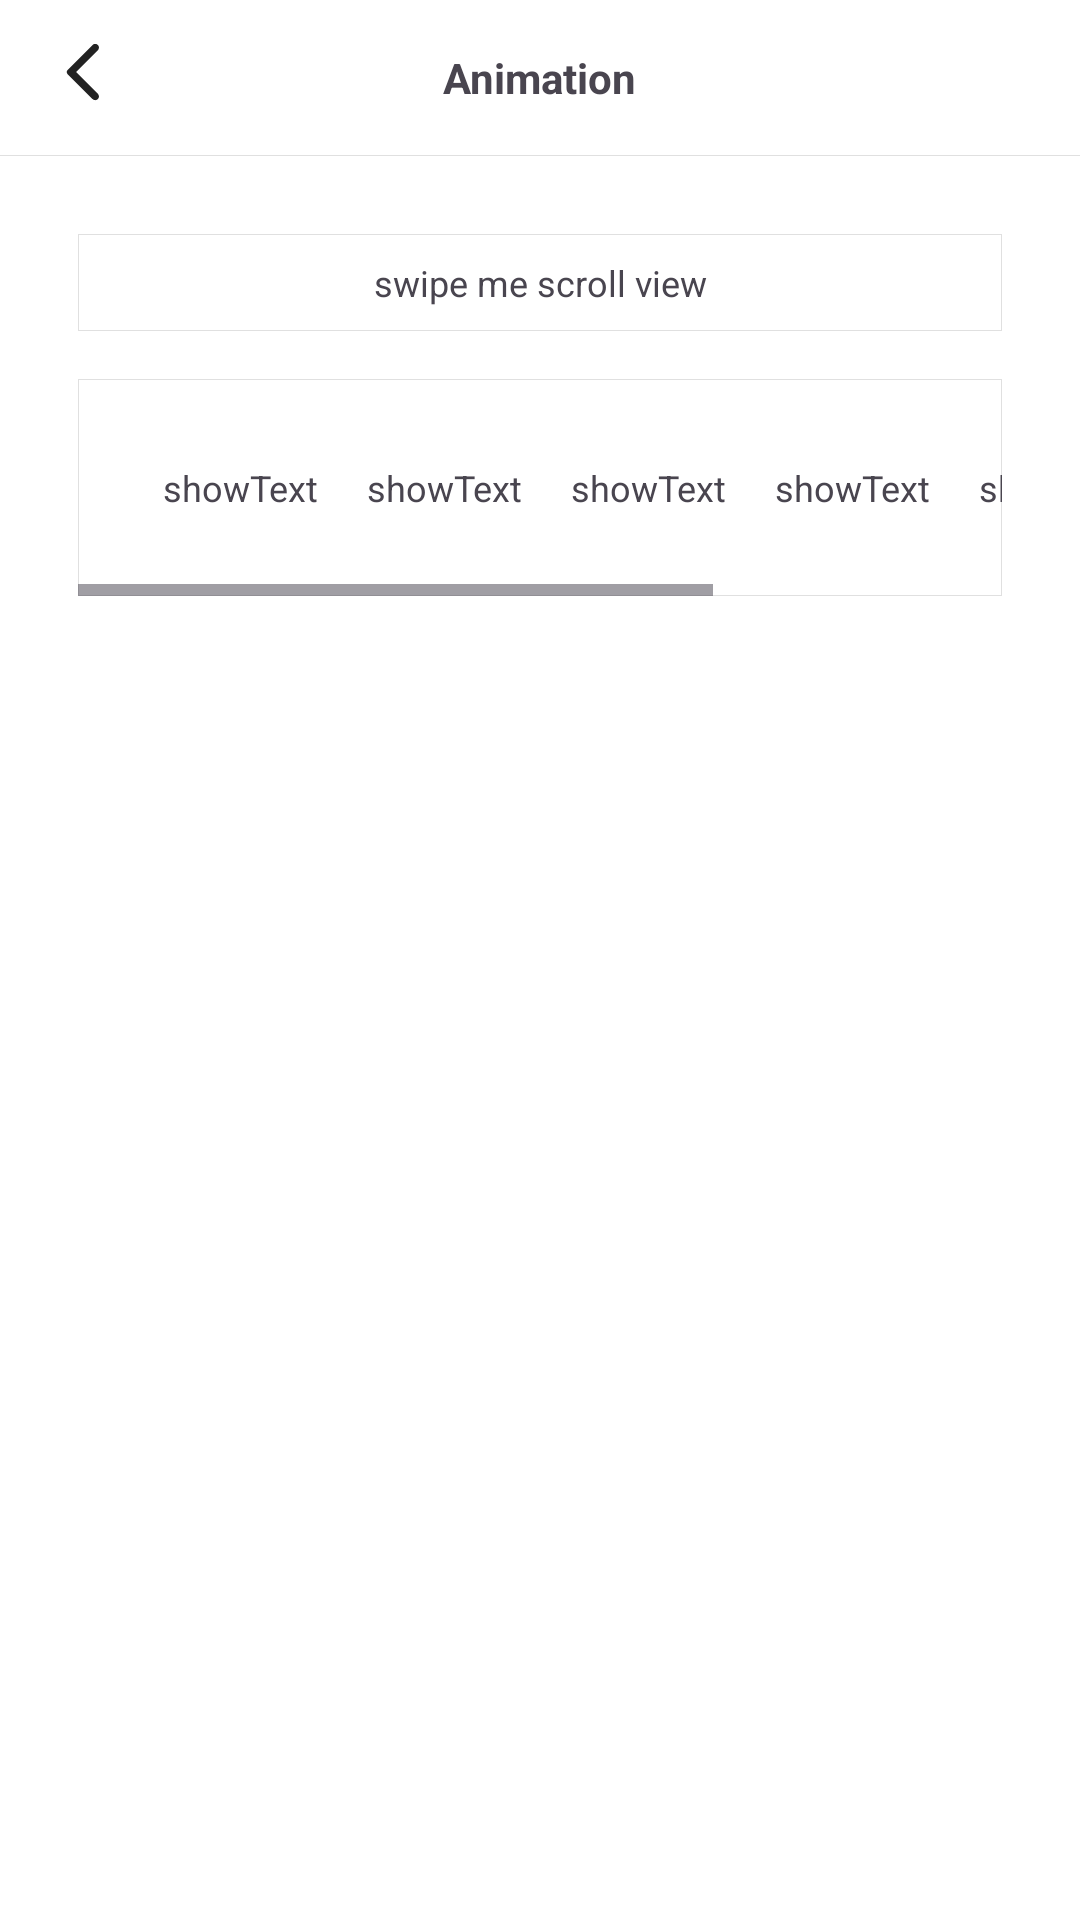

Layout XML and referenced resources for this Android screen:
<!-- AndroidManifest.xml: application theme Theme.UIApp -->
<!-- res/layout/activity_animation.xml -->
<?xml version="1.0" encoding="utf-8"?>
<LinearLayout xmlns:android="http://schemas.android.com/apk/res/android"
    xmlns:app="http://schemas.android.com/apk/res-auto"
    android:layout_width="match_parent"
    android:layout_height="match_parent"
    android:orientation="vertical">

    <com.google.android.material.appbar.MaterialToolbar
        android:id="@+id/toolbar"
        style="@style/MaterialToolbarStyle"
        app:title="Animation" />

    <LinearLayout
        android:layout_width="match_parent"
        android:layout_height="match_parent"
        android:layout_margin="14dp"
        android:orientation="vertical"
        android:padding="12dp">

        <TextView
            android:id="@+id/text"
            android:layout_width="match_parent"
            android:layout_height="wrap_content"
            android:background="@drawable/shape_white_border1px"
            android:gravity="center"
            android:padding="8dp"
            android:text="swipe me scroll view" />

        <HorizontalScrollView
            android:id="@+id/hScrollView"
            android:layout_width="match_parent"
            android:layout_height="wrap_content"
            android:layout_marginVertical="16dp"
            android:background="@drawable/shape_white_border1px">

            <LinearLayout
                android:id="@+id/scroll_content"
                android:layout_width="wrap_content"
                android:layout_height="wrap_content"
                android:divider="@drawable/divider_space_20dp"
                android:padding="20dp"
                android:showDividers="middle">

                <TextView
                    android:layout_width="wrap_content"
                    android:layout_height="wrap_content"
                    android:gravity="center"
                    android:padding="8dp"
                    android:text="showText" />

                <TextView
                    android:layout_width="wrap_content"
                    android:layout_height="wrap_content"
                    android:gravity="center"
                    android:padding="8dp"
                    android:text="showText" />

                <TextView
                    android:layout_width="wrap_content"
                    android:layout_height="wrap_content"
                    android:gravity="center"
                    android:padding="8dp"
                    android:text="showText" />

                <TextView
                    android:layout_width="wrap_content"
                    android:layout_height="wrap_content"
                    android:gravity="center"
                    android:padding="8dp"
                    android:text="showText" />

                <TextView
                    android:layout_width="wrap_content"
                    android:layout_height="wrap_content"
                    android:gravity="center"
                    android:padding="8dp"
                    android:text="showText" />

                <TextView
                    android:layout_width="wrap_content"
                    android:layout_height="wrap_content"
                    android:gravity="center"
                    android:padding="8dp"
                    android:text="showText" />

            </LinearLayout>
        </HorizontalScrollView>

        <ImageView
            android:id="@+id/dot"
            android:layout_width="50dp"
            android:layout_height="50dp"
            android:src="@drawable/ic_dashboard"
            app:layout_constraintBottom_toBottomOf="parent"
            app:layout_constraintLeft_toLeftOf="parent"
            app:layout_constraintRight_toRightOf="parent"
            app:layout_constraintTop_toTopOf="parent" />

        <ImageView
            android:id="@+id/dot2"
            android:layout_width="50dp"
            android:layout_height="50dp"
            android:src="@drawable/ic_dashboard"
            app:layout_constraintBottom_toBottomOf="parent"
            app:layout_constraintLeft_toLeftOf="parent"
            app:layout_constraintRight_toRightOf="parent"
            app:layout_constraintTop_toTopOf="parent" />
    </LinearLayout>

</LinearLayout>
<!-- resources referenced by this layout -->
<resources>
  <!-- drawable shape_white_border1px (drawable) -->
  <?xml version="1.0" encoding="utf-8"?>
  <shape xmlns:android="http://schemas.android.com/apk/res/android">
      <solid android:color="@color/white" />
      <stroke
          android:width="1px"
          android:color="@color/divider_color" />
  </shape>
  <style name="MaterialToolbarStyle">
          <item name="android:layout_width">match_parent</item>
          <item name="android:layout_height">52dp</item>
          <item name="android:background">@drawable/toolbar_background</item>
          <item name="titleCentered">true</item>
          <item name="titleTextAppearance">@style/TitleTextAppearance</item>
          <item name="navigationIcon">@drawable/ic_arrow_back_ios</item>
          <item name="navigationContentDescription">@string/back</item>
      </style>
  <style name="Theme.UIApp" parent="Base.Theme.UIApp" />
  <color name="white">@android:color/white</color>
  <color name="divider_color">@color/gray_300</color>
  <!-- drawable toolbar_background (drawable) -->
  <?xml version="1.0" encoding="utf-8"?>
  <layer-list xmlns:android="http://schemas.android.com/apk/res/android">
      <item
          android:left="-1px"
          android:right="-1px"
          android:top="-1px">
          <shape>
              <stroke
                  android:width="1px"
                  android:color="@color/divider_color" />
          </shape>
      </item>
  </layer-list>
  <style name="TitleTextAppearance">
          <item name="android:textSize">14sp</item>
          <item name="android:textStyle">bold</item>
      </style>
  <!-- drawable ic_arrow_back_ios (drawable) -->
  <vector xmlns:android="http://schemas.android.com/apk/res/android"
      android:width="24dp"
      android:height="24dp"
      android:tint="#222222"
      android:viewportWidth="24"
      android:viewportHeight="24">
  
      <path
          android:fillColor="@android:color/white"
          android:pathData="M16.62,2.99c-0.49,-0.49 -1.28,-0.49 -1.77,0L6.54,11.3c-0.39,0.39 -0.39,1.02 0,1.41l8.31,8.31c0.49,0.49 1.28,0.49 1.77,0s0.49,-1.28 0,-1.77L9.38,12l7.25,-7.25c0.48,-0.48 0.48,-1.28 -0.01,-1.76z" />
  
  </vector>
  <string name="back">返回</string>
  <color name="gray_300">#E0E0E0</color>
  <color name="primary_color">@color/blue_500</color>
  <dimen name="sp_12">12sp</dimen>
  <!-- drawable divider_line (drawable) -->
  <?xml version="1.0" encoding="utf-8"?>
  <shape xmlns:android="http://schemas.android.com/apk/res/android">
      <size android:height="@dimen/divider_size" />
      <solid android:color="@color/divider_color" />
  </shape>
  <style name="EditTextStyle" parent="Widget.AppCompat.EditText">
          <item name="android:padding">@dimen/dp_8</item>
          <item name="android:background">@drawable/shape_white_border1px</item>
      </style>
  <style name="ButtonStyle" parent="Widget.Material3.Button.UnelevatedButton">
          <item name="android:paddingStart">@dimen/dp_12</item>
          <item name="android:paddingLeft">@dimen/dp_12</item>
          <item name="android:paddingEnd">@dimen/dp_12</item>
          <item name="android:paddingRight">@dimen/dp_12</item>
          <item name="android:paddingTop">@dimen/dp_6</item>
          <item name="android:paddingBottom">@dimen/dp_6</item>
          <item name="android:insetTop">0dp</item>
          <item name="android:insetLeft">0dp</item>
          <item name="android:insetRight">0dp</item>
          <item name="android:insetBottom">0dp</item>
          <item name="android:minWidth">0dp</item>
          <item name="android:minHeight">0dp</item>
          <item name="cornerRadius">@dimen/dp_4</item>
      </style>
  <dimen name="dp_48">48dp</dimen>
  <color name="backgroundPrimary">#ffffffff</color>
  <color name="blue_500">#2196F3</color>
  <dimen name="divider_size" tools:ignore="PxUsage">1px</dimen>
  <dimen name="dp_8">8dp</dimen>
  <dimen name="dp_12">12dp</dimen>
  <dimen name="dp_6">6dp</dimen>
  <dimen name="dp_4">4dp</dimen>
</resources>
